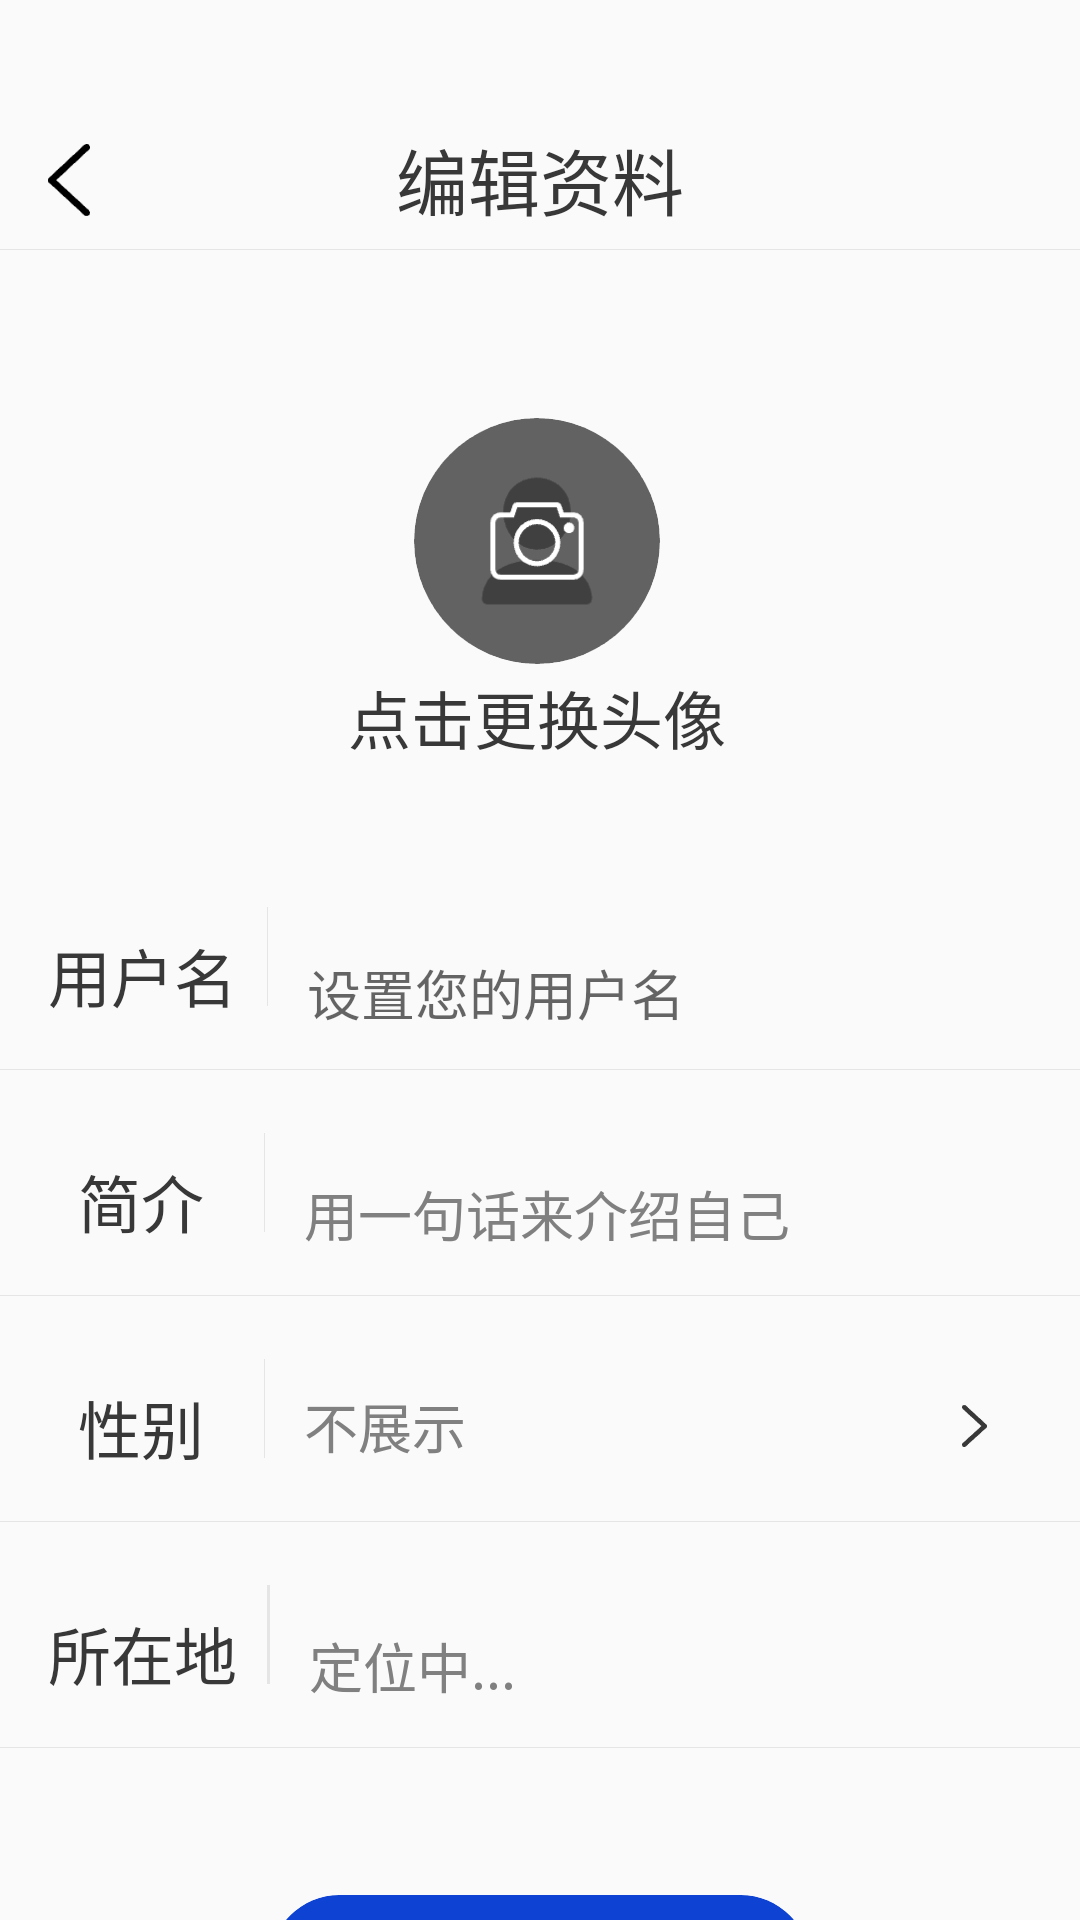

Here is an Android app screen rendered from its layout file. Give the layout XML and the strings, colors and styles it references.
<!-- AndroidManifest.xml: application theme Theme.VisuallyImpairedProject -->
<!-- res/layout/activity_profile_edit.xml -->
<?xml version="1.0" encoding="utf-8"?>
<LinearLayout xmlns:android="http://schemas.android.com/apk/res/android"
    android:layout_width="match_parent"
    android:layout_height="match_parent"
    xmlns:app="http://schemas.android.com/apk/res-auto"
    android:orientation="vertical">

    <RelativeLayout
        android:layout_width="match_parent"
        android:layout_height="83dp">

        
        <TextView
            android:layout_width="wrap_content"
            android:layout_height="wrap_content"
            android:layout_marginStart="132dp"
            android:layout_marginTop="42dp"
            android:text="编辑资料"
            android:textColor="@color/common_text_black"
            android:textSize="24sp" />

        
        <ImageView
            android:id="@+id/return_back"
            android:layout_width="14dp"
            android:layout_height="26dp"
            android:layout_marginStart="16dp"
            android:layout_marginTop="47dp"
            android:src="@drawable/back_icon" />

    </RelativeLayout>

    
    <View
        android:layout_width="match_parent"
        android:layout_height="0.1dp"
        android:background="@color/divider" />
    
    <RelativeLayout
        android:layout_width="match_parent"
        android:layout_height="198dp">


        <com.google.android.material.card.MaterialCardView
            app:cardElevation="0dp"
            app:cardCornerRadius="50dp"
            android:layout_marginStart="138dp"
            android:layout_marginTop="56dp"
            android:layout_width="82dp"
            android:layout_height="82dp">
            
            <ImageView
                android:id="@+id/change_avatar_image"
                android:layout_width="82dp"
                android:layout_height="82dp"
                android:src="@drawable/avatar_change" />

        </com.google.android.material.card.MaterialCardView>
        
        <TextView
            android:layout_width="wrap_content"
            android:layout_height="wrap_content"
            android:layout_marginStart="116dp"
            android:layout_marginTop="140dp"
            android:text="点击更换头像"
            android:textColor="@color/common_text_black"
            android:textSize="21sp" />

    </RelativeLayout>

    <LinearLayout
        android:orientation="horizontal"
        android:layout_width="match_parent"
        android:layout_height="75dp" >
            
            <TextView
                android:textSize="21sp"
                android:text="用户名"
                android:textColor="@color/common_text_black"
                android:layout_marginTop="28dp"
                android:layout_marginStart="16dp"
                android:layout_width="wrap_content"
                android:layout_height="wrap_content"/>
            
            <View
                android:layout_marginStart="10dp"
                android:layout_width="0.1dp"
                android:layout_height="33dp"
                android:layout_gravity="center"
                android:background="@color/divider" />

            
            <EditText
                android:layout_width="203dp"
                android:layout_height="27dp"
                android:layout_marginStart="13dp"
                android:layout_marginTop="32dp"
                android:background="@color/search_box_background"
                android:ellipsize="end"
                android:hint="设置您的用户名"
                android:inputType="text"
                android:singleLine="true"
                android:textColor="@color/text_search_grey"
                android:textSize="18sp" />

    </LinearLayout>
    
    <View
        android:layout_width="match_parent"
        android:layout_height="0.1dp"
        android:background="@color/divider" />

    
    <LinearLayout
        android:layout_width="match_parent"
        android:layout_height="75dp" >

            
            <TextView
                android:textSize="21sp"
                android:text="简介"
                android:textColor="@color/common_text_black"
                android:layout_marginTop="28dp"
                android:layout_marginStart="26dp"
                android:layout_width="wrap_content"
                android:layout_height="wrap_content"/>
            
            <View
                android:layout_marginStart="20dp"
                android:layout_width="0.1dp"
                android:layout_height="33dp"
                android:layout_gravity="center"
                android:background="@color/divider" />

            
            <TextView
                android:layout_width="wrap_content"
                android:layout_height="wrap_content"
                android:layout_marginStart="13dp"
                android:layout_marginTop="31dp"
                android:background="@color/search_box_background"
                android:text="用一句话来介绍自己"
                android:textColor="@color/text_search_grey"
                android:textSize="18sp" />

    </LinearLayout>
    
    <View
        android:layout_width="match_parent"
        android:layout_height="0.1dp"
        android:background="@color/divider" />

    
    <LinearLayout
        android:layout_width="match_parent"
        android:layout_height="75dp" >

        
        <TextView
            android:textSize="21sp"
            android:text="性别"
            android:textColor="@color/common_text_black"
            android:layout_marginTop="28dp"
            android:layout_marginStart="26dp"
            android:layout_width="wrap_content"
            android:layout_height="wrap_content"/>
        
        <View
            android:layout_marginStart="20dp"
            android:layout_width="0.1dp"
            android:layout_height="33dp"
            android:layout_gravity="center"
            android:background="@color/divider" />


        <RelativeLayout
            android:id="@+id/gender_pop_relative"
            android:layout_marginTop="26dp"
            android:layout_marginStart="13dp"
            android:layout_width="240dp"
            android:layout_height="36dp">

            
            <TextView
                android:id="@+id/gender_choose_text"
                android:layout_width="wrap_content"
                android:layout_height="wrap_content"
                android:layout_marginTop="4dp"
                android:background="@color/search_box_background"
                android:text="不展示"
                android:textColor="@color/text_search_grey"
                android:textSize="18sp" />

            <RelativeLayout
                android:layout_marginTop="1dp"
                android:layout_marginStart="207dp"
                android:layout_width="33dp"
                android:layout_height="33dp">

                <ImageView
                    android:layout_centerInParent="true"
                    android:src="@drawable/arrow_right"
                    android:layout_marginStart="14dp"
                    android:layout_marginTop="9dp"
                    android:layout_width="20dp"
                    android:layout_height="20dp"/>

            </RelativeLayout>

        </RelativeLayout>



    </LinearLayout>
    
    <View
        android:layout_width="match_parent"
        android:layout_height="0.1dp"
        android:background="@color/divider" />

    
    <LinearLayout
        android:layout_width="match_parent"
        android:layout_height="75dp" >

        
        <TextView
            android:textSize="21sp"
            android:text="所在地"
            android:textColor="@color/common_text_black"
            android:layout_marginTop="28dp"
            android:layout_marginStart="16dp"
            android:layout_width="wrap_content"
            android:layout_height="wrap_content"/>
        
        <View
            android:layout_marginStart="10dp"
            android:layout_width="1dp"
            android:layout_height="33dp"
            android:layout_gravity="center"
            android:background="@color/divider" />

        
        <TextView
            android:text="定位中..."
            android:layout_width="wrap_content"
            android:layout_height="wrap_content"
            android:layout_marginStart="13dp"
            android:layout_marginTop="31dp"
            android:background="@color/search_box_background"
            android:textColor="@color/text_search_grey"
            android:textSize="18sp" />

    </LinearLayout>
    
    <View
        android:layout_width="match_parent"
        android:layout_height="0.1dp"
        android:background="@color/divider" />

    
    <com.google.android.material.card.MaterialCardView
        android:id="@+id/save_card"
        android:layout_width="180dp"
        android:layout_height="46dp"
        android:layout_gravity="center"
        android:layout_marginTop="49dp"
        app:cardBackgroundColor="@color/blue"
        app:cardCornerRadius="50dp"
        app:cardElevation="0dp">

        
        <RelativeLayout
            android:layout_width="match_parent"
            android:layout_height="match_parent">
            
            <TextView
                android:layout_width="wrap_content"
                android:layout_height="wrap_content"
                android:layout_centerInParent="true"
                android:text="保存"
                android:textColor="@color/white"
                android:textSize="24sp" />

        </RelativeLayout>

    </com.google.android.material.card.MaterialCardView>

</LinearLayout>
<!-- resources referenced by this layout -->
<resources>
  <color name="blue">#0E42D2</color>
  <color name="common_text_black">#383838</color>
  <color name="divider">#E5E5E5</color>
  <color name="search_box_background">#FAFAFA</color>
  <color name="text_search_grey">#808080</color>
  <color name="white">#FFFFFFFF</color>
  <!-- drawable arrow_right: png bitmap (drawable, 861 bytes) -->
  <!-- drawable avatar_change: png bitmap (drawable, 5410 bytes) -->
  <!-- drawable back_icon: png bitmap (drawable, 494 bytes) -->
  <style name="Theme.VisuallyImpairedProject" parent="Theme.MaterialComponents.Light.NoActionBar.Bridge">
          
          <item name="colorPrimary">@color/purple_500</item>
          <item name="colorPrimaryVariant">@color/purple_700</item>
          <item name="colorOnPrimary">@color/white</item>
          
          <item name="colorSecondary">@color/teal_200</item>
          <item name="colorSecondaryVariant">@color/teal_700</item>
          <item name="colorOnSecondary">@color/black</item>
          
          <item name="android:statusBarColor" tools:targetApi="l">?attr/colorPrimaryVariant</item>
          
      </style>
  <color name="purple_500">#FF6200EE</color>
  <color name="purple_700">#FF3700B3</color>
  <color name="teal_200">#FF03DAC5</color>
  <color name="teal_700">#FF018786</color>
  <color name="black">#FF000000</color>
</resources>
